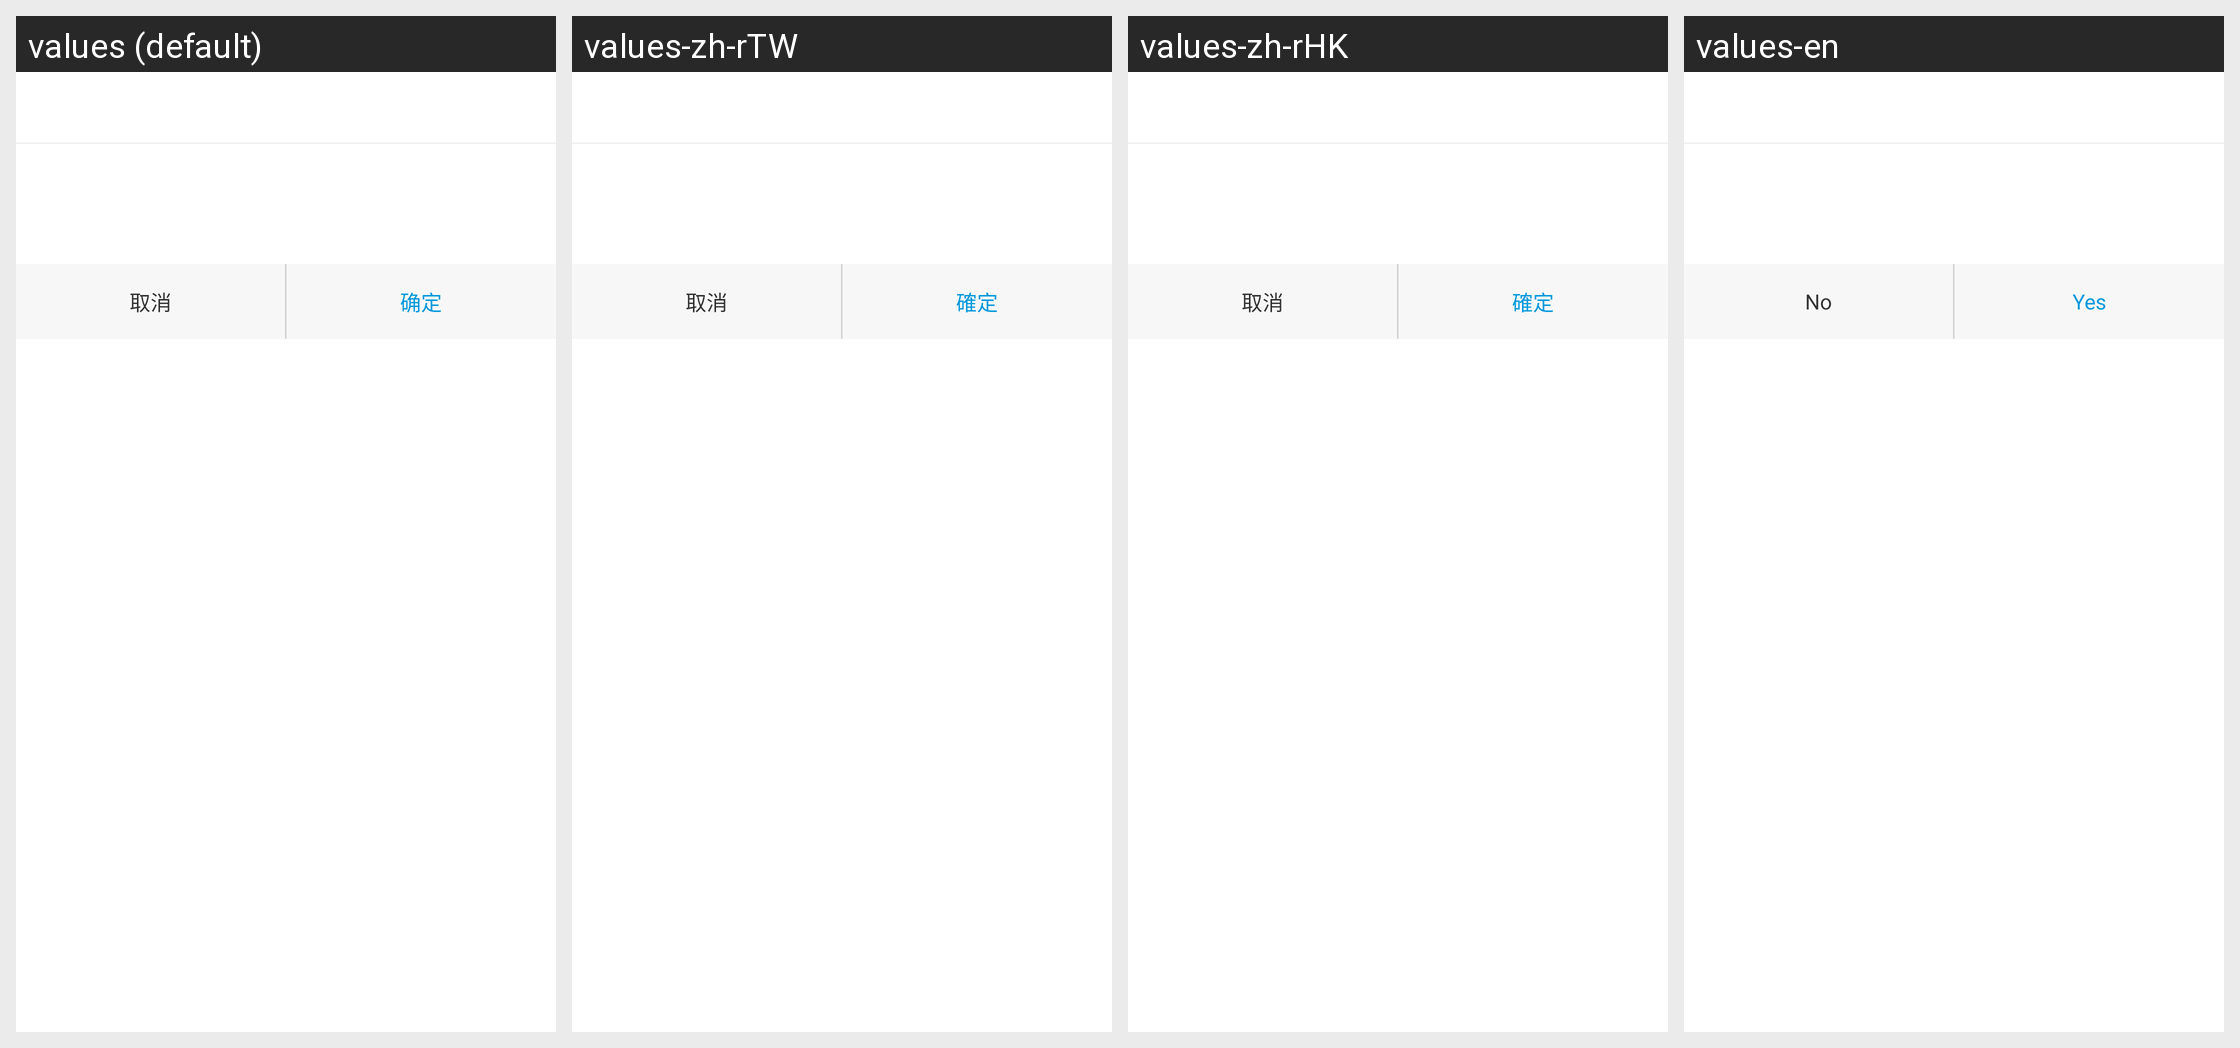

Locale-by-locale string values for the Android screen shown in this grid:
Android screen res/layout/dialog_pop_default_layout.xml rendered under 4 locales, left to right: values (default), values-zh-rTW, values-zh-rHK, values-en. Device: Nexus 5 (rendered at 1080×1920; each locale shown at half size, 540×960, under a caption strip naming it); theme HelathTheme.
Strings drawn on this screen, with the default value and each locale's value (text and hints the layout hard-codes, and strings that could not be matched under every locale, appear in the picture but are not listed):

cancel_no
  values: 取消
  values-zh-rTW: 取消
  values-zh-rHK: 取消
  values-en: No

commit_yes
  values: 确定
  values-zh-rTW: 確定
  values-zh-rHK: 確定
  values-en: Yes
